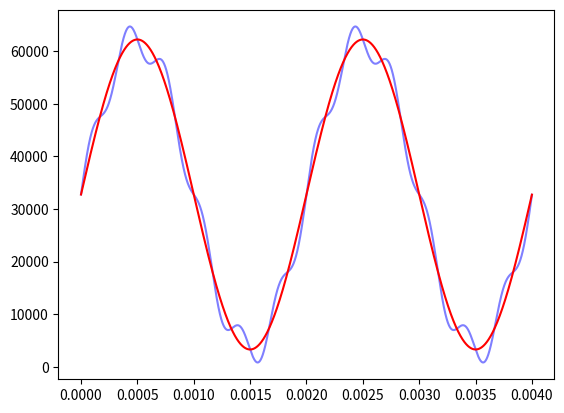

Reproduce this figure in Python.
import argparse
import matplotlib.pyplot as plt
import numpy as np


def write_signal_file(file_path, signal):
    signal.astype(np.uint16).tofile(file_path, sep='\n')


# Constants:
FILE_PREFIX = 'ts_'
FILE_SUFFIX = '.dat'
SAMPLING_FREQUENCY = 22 * 1_000  # 10 kHz
NUM_SAMPLES = SAMPLING_FREQUENCY * 1  # 1 second
MIN_INTENSITY = 0  # 0 intensity
MAX_INTENSITY = 65535  # 1 intensity

IMPLUSE_POSITION = 0.5  # Halfway through the samples

CARRIER_FREQUENCY = 500  # 500 Hz
CARRIER_AMPLITUDE = 0.9  # 90% of the max intensity
NOISE_FREQUENCY = 3_000  # 3 kHz
NOISE_AMPLITUDE = 0.1  # 10% of the max intensity


def generate_impulse_test_signal():
    # Create the Impulse test signal:
    global SAMPLING_FREQUENCY
    global NUM_SAMPLES
    global MIN_INTENSITY
    global MAX_INTENSITY

    global IMPLUSE_POSITION

    global CARRIER_FREQUENCY
    global CARRIER_AMPLITUDE
    global NOISE_FREQUENCY
    global NOISE_AMPLITUDE

    # Ensure the impulse position is within the bounds of the samples.
    position = np.clip(
        int(IMPLUSE_POSITION * NUM_SAMPLES), 0, NUM_SAMPLES-1)

    # Impulse test signal consists of a single sample at max intensity occurring at the midpoint of the samples.
    impulse_samples = np.zeros(NUM_SAMPLES, dtype=np.uint16)
    impulse_samples[::1] = MIN_INTENSITY
    impulse_samples[position] = MAX_INTENSITY

    # Write the Impulse test signal to a file.
    write_signal_file(FILE_PREFIX + 'impulse' + FILE_SUFFIX, impulse_samples)


def generate_sine_test_signal():
    # Create the Sine test signal:
    global SAMPLING_FREQUENCY
    global NUM_SAMPLES
    global MIN_INTENSITY
    global MAX_INTENSITY

    global IMPLUSE_POSITION

    global CARRIER_FREQUENCY
    global CARRIER_AMPLITUDE
    global NOISE_FREQUENCY
    global NOISE_AMPLITUDE

    # Sine test signal consists of a carrier signal with noise added.
    time_points = np.linspace(0, 1 / CARRIER_FREQUENCY *
                              2, NUM_SAMPLES, endpoint=False)
    carrier_samples = CARRIER_AMPLITUDE * MAX_INTENSITY/2 * \
        np.sin(2 * np.pi * CARRIER_FREQUENCY * time_points)
    noise_samples = NOISE_AMPLITUDE * MAX_INTENSITY/2 * \
        np.sin(2 * np.pi * NOISE_FREQUENCY * time_points)

    result_samples = carrier_samples + noise_samples
    # Shift the signal up by half the max intensity to get the signal in the range [0, MAX_INTENSITY]
    result_samples = np.add(result_samples, MAX_INTENSITY/2)

    # Scale the signal to the range [MIN_INTENSITY, MAX_INTENSITY]
    result_samples = np.divide(result_samples, MAX_INTENSITY) * \
        (MAX_INTENSITY - MIN_INTENSITY) + MIN_INTENSITY
    # print(np.min(result_samples))
    # print(np.max(result_samples))

    # Plot the Sine test signal.
    plt.plot(time_points, result_samples, 'b', alpha=0.5)
    plt.plot(time_points, np.add(carrier_samples, MAX_INTENSITY/2), 'r')

    # Write the Sine test signal to a file.
    write_signal_file(FILE_PREFIX + 'sine' + FILE_SUFFIX,
                      result_samples.astype(np.uint16))


def main():
    global SAMPLING_FREQUENCY
    global NUM_SAMPLES
    global MIN_INTENSITY
    global MAX_INTENSITY

    global IMPLUSE_POSITION

    global CARRIER_FREQUENCY
    global CARRIER_AMPLITUDE
    global NOISE_FREQUENCY
    global NOISE_AMPLITUDE

    parser = argparse.ArgumentParser(
        description="Generate samples with optional arguments.")
    parser.add_argument("--sample-rate", type=int,
                        default=22_000, help="Sample rate (Default: 22_000)")
    parser.add_argument("--num-samples", type=int, default=10_000,
                        help="Number of samples (Default: 10_000)")
    parser.add_argument("--min-intensity", type=int, default=0,
                        help="Minimum intensity (Default: 0)")
    parser.add_argument("--max-intensity", type=int,
                        default=65_535, help="Maximum intensity (Default: 65_535)")
    parser.add_argument("--impluse-position", type=float,
                        default=0.5, help="Location of the impulse signal in the samples [0,1] (Default: 0.5)")
    parser.add_argument("--carrier-frequency", type=int,
                        default=500, help="Sine Carrier frequency (Default: 500)")
    parser.add_argument("--carrier-amplitude", type=float, default=0.9,
                        help="Sine Carrier amplitude [0,1] (Default: 0.9)")
    parser.add_argument("--noise-frequency", type=int,
                        default=3_000, help="Sine Noise frequency (Default: 3_000)")
    parser.add_argument("--noise-amplitude", type=float, default=0.1,
                        help="Sine Noise amplitude [0,1] (Default: 0.1)")
    parser.add_argument("-q", "--quiet", action="store_true",
                        default=False, help="Suppress output (Default: False)")

    args = parser.parse_args()

    # Perform validation or default value assignment if needed.
    if args.sample_rate <= 0:
        print("Error: Sample rate must be greater than 0.")
        return

    SAMPLING_FREQUENCY = args.sample_rate

    if args.num_samples <= 0:
        print("Error: Number of samples must be greater than 0.")
        return

    NUM_SAMPLES = args.num_samples

    if args.min_intensity > args.max_intensity:
        print("Error: Minimum intensity cannot be greater than maximum intensity.")
        return

    MIN_INTENSITY = args.min_intensity
    MAX_INTENSITY = args.max_intensity
    IMPLUSE_POSITION = args.impluse_position

    # Generate the test signals.
    generate_impulse_test_signal()
    generate_sine_test_signal()

    if not args.quiet:
        print(f'Generated test signals successfully:')
        print(
            f'\tSample Rate: {SAMPLING_FREQUENCY} Hz, Number of Samples: {NUM_SAMPLES}, Minimum Intensity: {MIN_INTENSITY}, Maximum Intensity: {MAX_INTENSITY}')
        print(f'\tImpulse Position: {IMPLUSE_POSITION}')
        print(
            f'\tCarrier Frequency: {CARRIER_FREQUENCY} Hz, Carrier Amplitude: {CARRIER_AMPLITUDE}, Noise Frequency: {NOISE_FREQUENCY} Hz, Noise Amplitude: {NOISE_AMPLITUDE}')


if __name__ == "__main__":
    main()
